Run: headless pygame with SDL's dummy video driver; simulated clock (each Clock.tick advances the game by its frame time, no real sleeping); random seed 0; keys injected as events and as key.get_pressed() state; no mouse input.
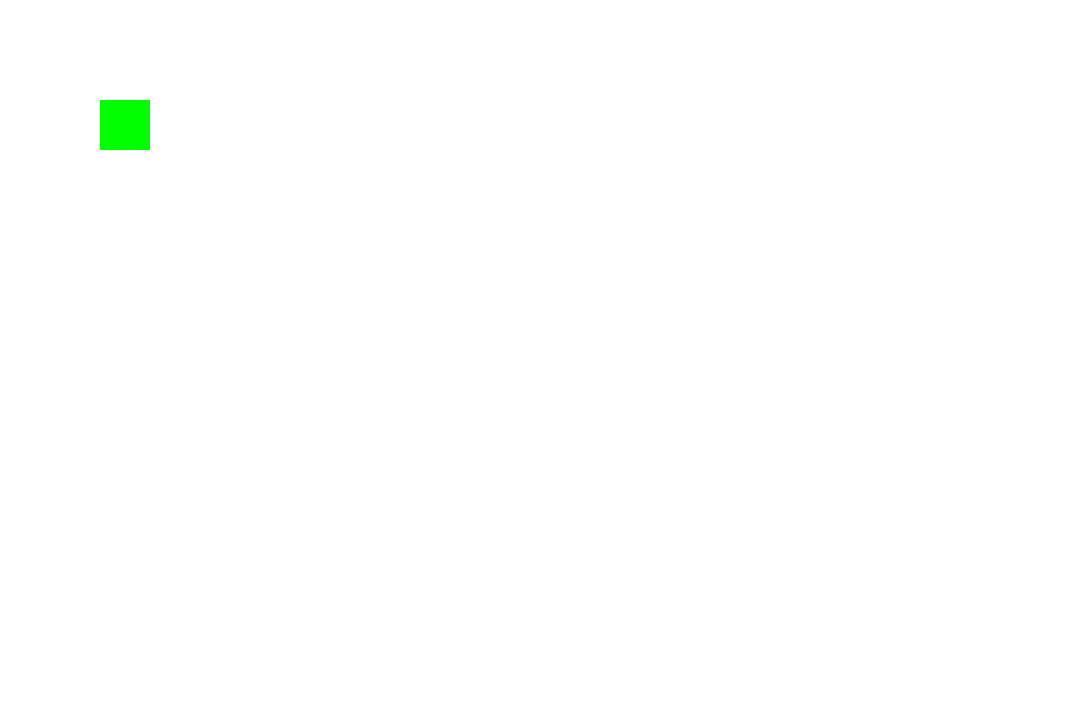
Frame 1 of 4 · flips 1–60 · no input
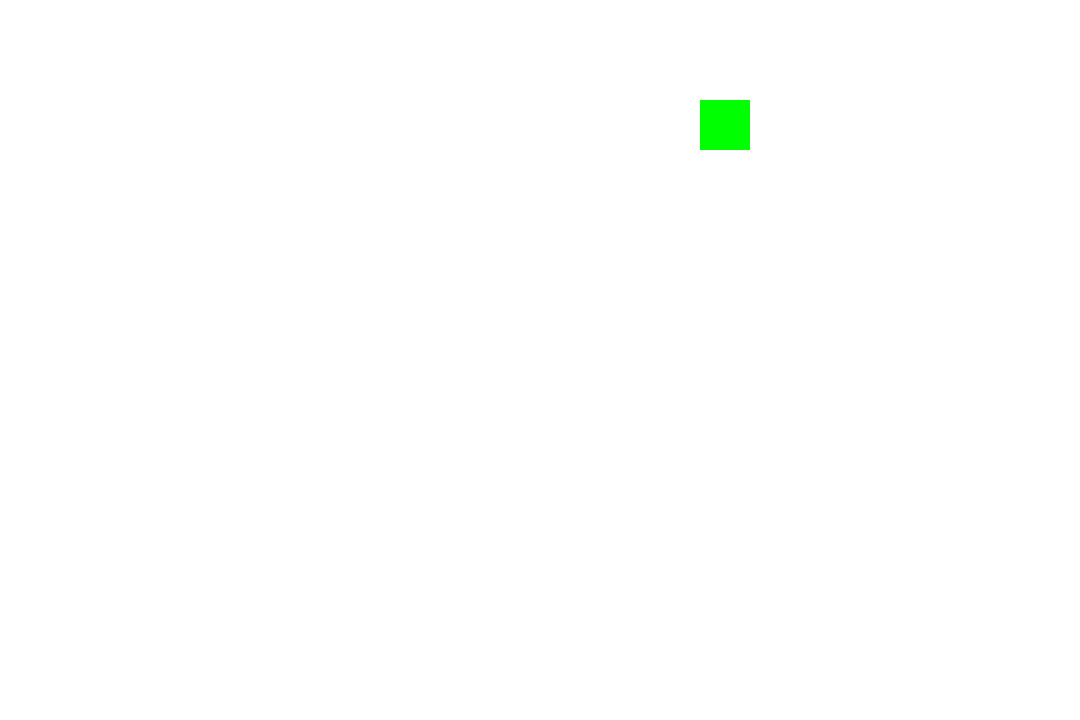
Frame 2 of 4 · flips 61–180 · tapped SPACE, RETURN · held RIGHT (→), D
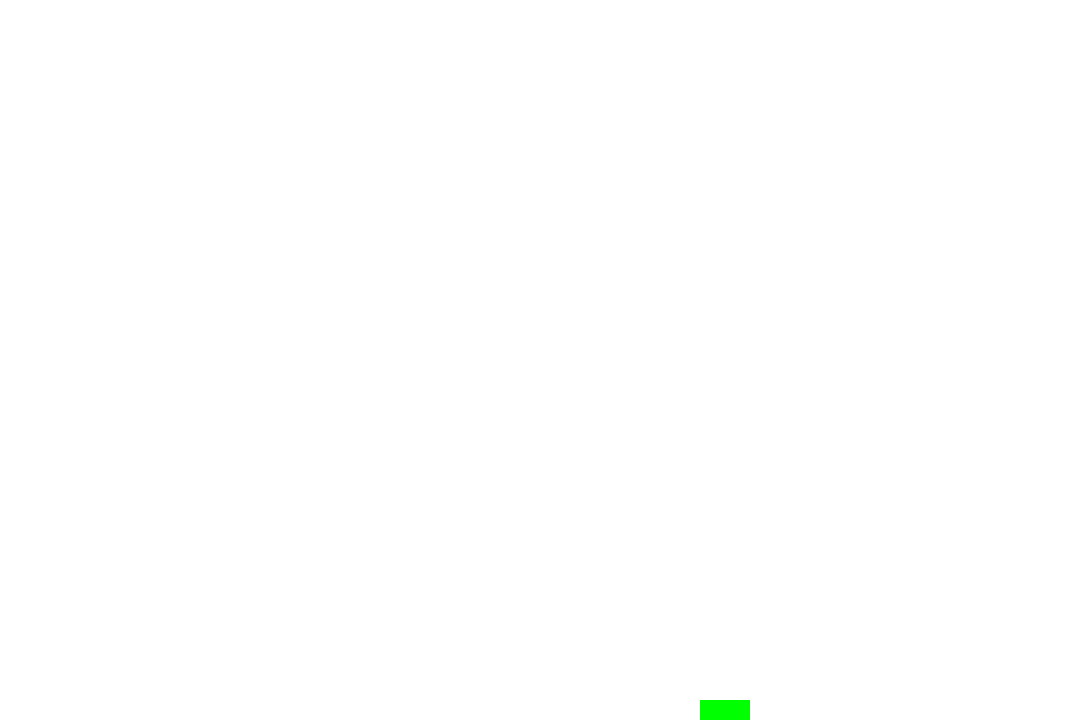
Frame 3 of 4 · flips 181–300 · held DOWN (↓), S
Frame 4 of 4 · flips 301–420 · held LEFT (←), A, UP (↑), W · screen same as frame 1, image omitted

The pygame program that drew these frames:

import pygame
import sys

pygame.init()

WIDTH = 1080
HEIGHT = 720
screen = pygame.display.set_mode((WIDTH, HEIGHT))
pygame.display.set_caption("HER ER CAPTION")

# CLOCK
clock = pygame.time.Clock()
FPS = 60

# PLAYER
x = 100
y = 100
speed = 5
size = 50

running = True
while running:
    clock.tick(60)
    
    for event in pygame.event.get():
        if event.type == pygame.QUIT:
            running = False

    keys = pygame.key.get_pressed()
    # wasd
    if keys[pygame.K_w]:
        y -= speed
    if keys[pygame.K_s]:
        y += speed
    if keys[pygame.K_a]:
        x -= speed
    if keys[pygame.K_d]:
        x += speed
         
    # DRAWING
    screen.fill((255, 255, 255))
    pygame.draw.rect(screen, (0, 255, 0), (x, y, size, size))

    pygame.display.flip()

pygame.quit()
sys.exit()
